Photos from the image-classification dataset "weapon" in the GitHub repository lok63/warzone-weapon-classifier. Its 5 classes are: AMAX rifle, FFAR rifle, Grau rifle, Kilo rifle, MAC-10 submachine gun.

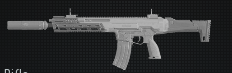
Label: Kilo rifle

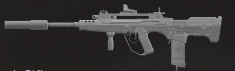
Label: FFAR rifle

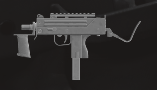
Label: MAC-10 submachine gun

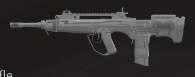
Label: FFAR rifle

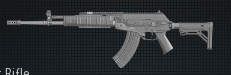
Label: AMAX rifle

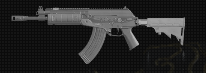
Label: AMAX rifle
